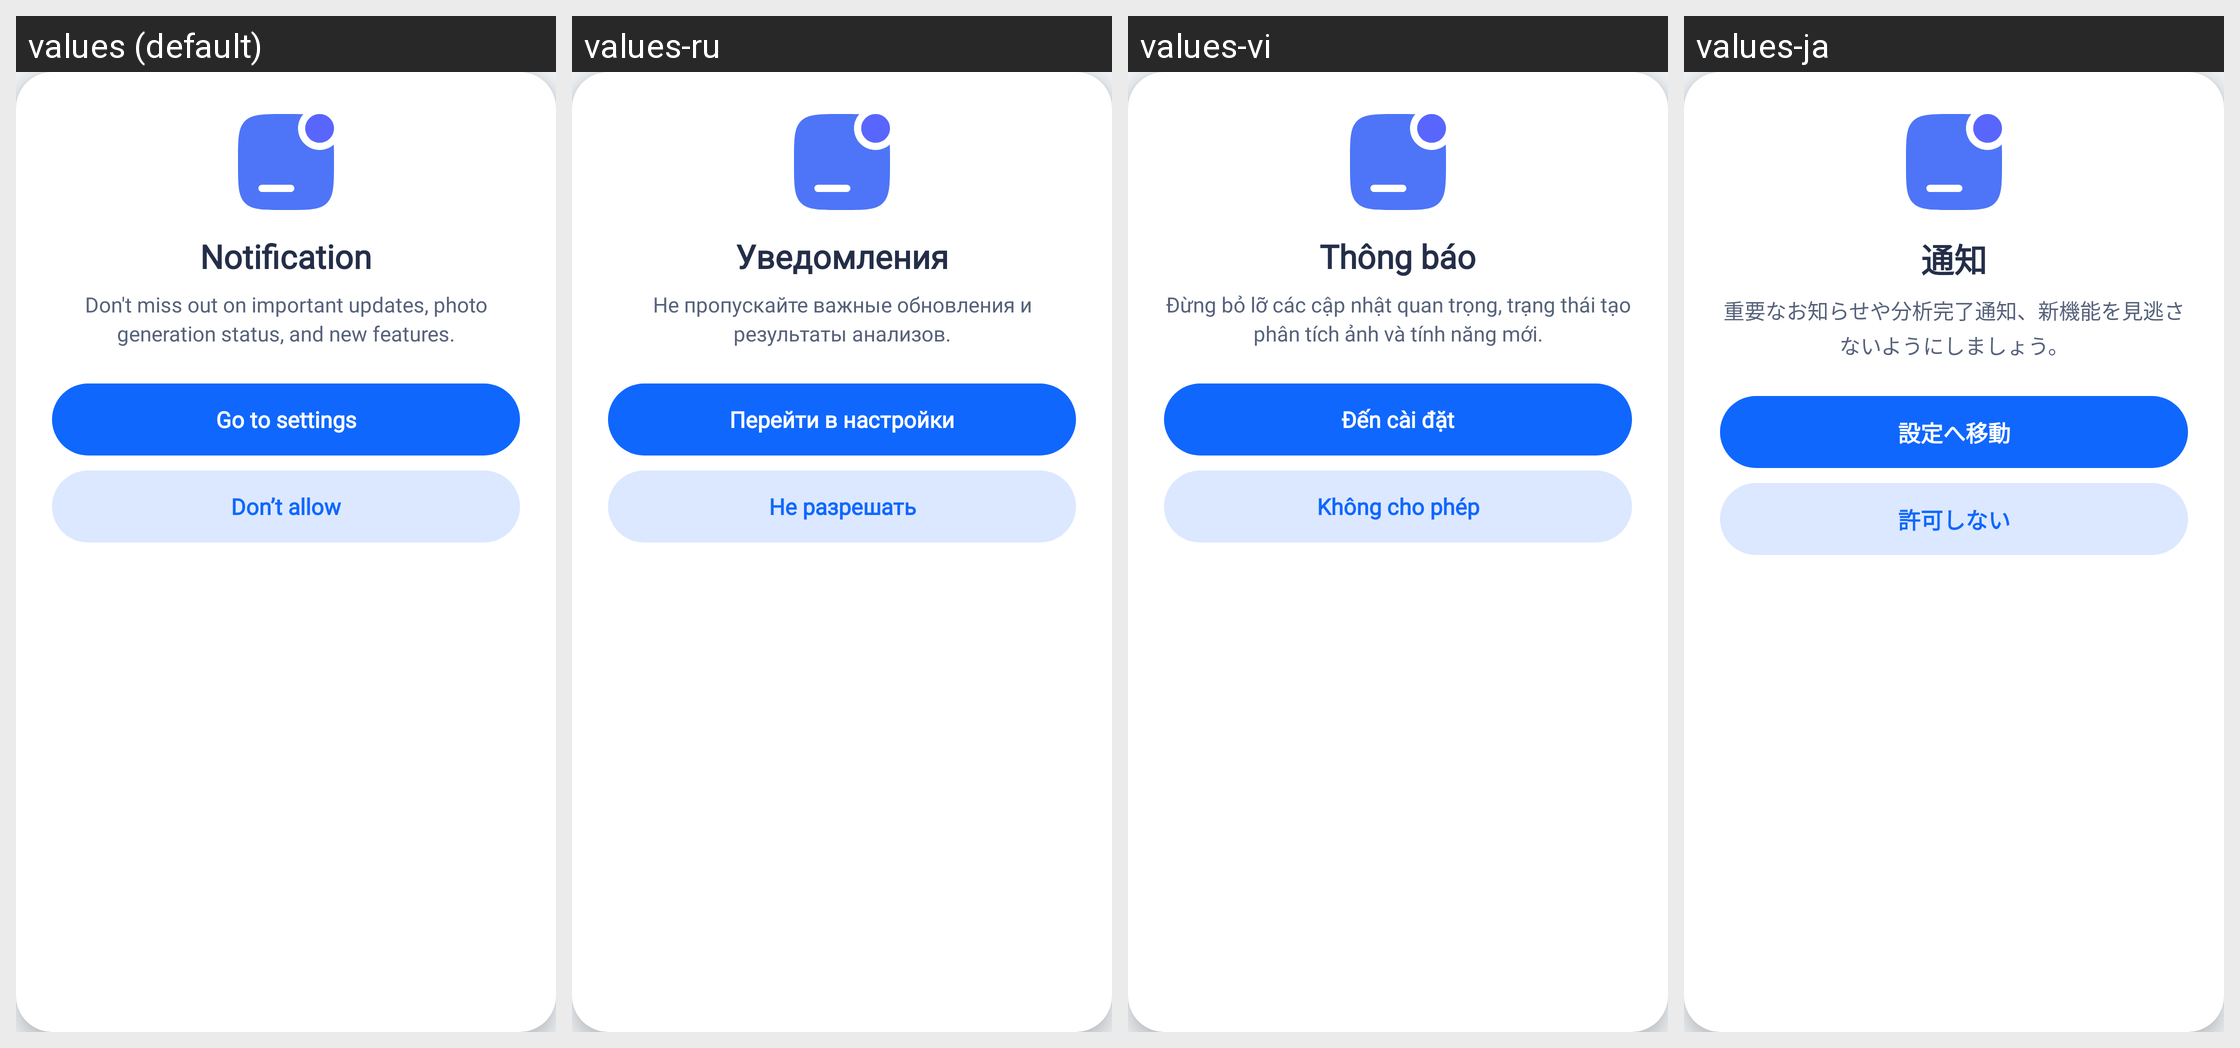

The same Android screen rendered under several of its app's locales, left to right. List the strings drawn on it with the default value and each locale's translation.
Android screen res/layout/dialog_notification_permission.xml rendered under 4 locales, left to right: values (default), values-ru, values-vi, values-ja. Device: Nexus 5 (rendered at 1080×1920; each locale shown at half size, 540×960, under a caption strip naming it); theme Theme.HealthCareAI.
Other locales in the repository, not shown: values-ar, values-bn, values-de, values-es, values-fr, values-hi, values-id, values-in, values-ko, values-pt-rBR, values-pt-rPT, values-tr, values-zh-rCN, values-zh-rTW.
Strings drawn on this screen, with the default value and each locale's value (text and hints the layout hard-codes, and strings that could not be matched under every locale, appear in the picture but are not listed):

dialog_notification_permission_title
  values: Notification
  values-ru: Уведомления
  values-vi: Thông báo
  values-ja: 通知

dialog_notification_permission_desc
  values: Don't miss out on important updates, photo generation status, and new features.
  values-ru: Не пропускайте важные обновления и результаты анализов.
  values-vi: Đừng bỏ lỡ các cập nhật quan trọng, trạng thái tạo phân tích ảnh và tính năng mới.
  values-ja: 重要なお知らせや分析完了通知、新機能を見逃さないようにしましょう。

dialog_notification_btn_settings
  values: Go to settings
  values-ru: Перейти в настройки
  values-vi: Đến cài đặt
  values-ja: 設定へ移動

dialog_notification_btn_dont_allow
  values: Don’t allow
  values-ru: Не разрешать
  values-vi: Không cho phép
  values-ja: 許可しない
